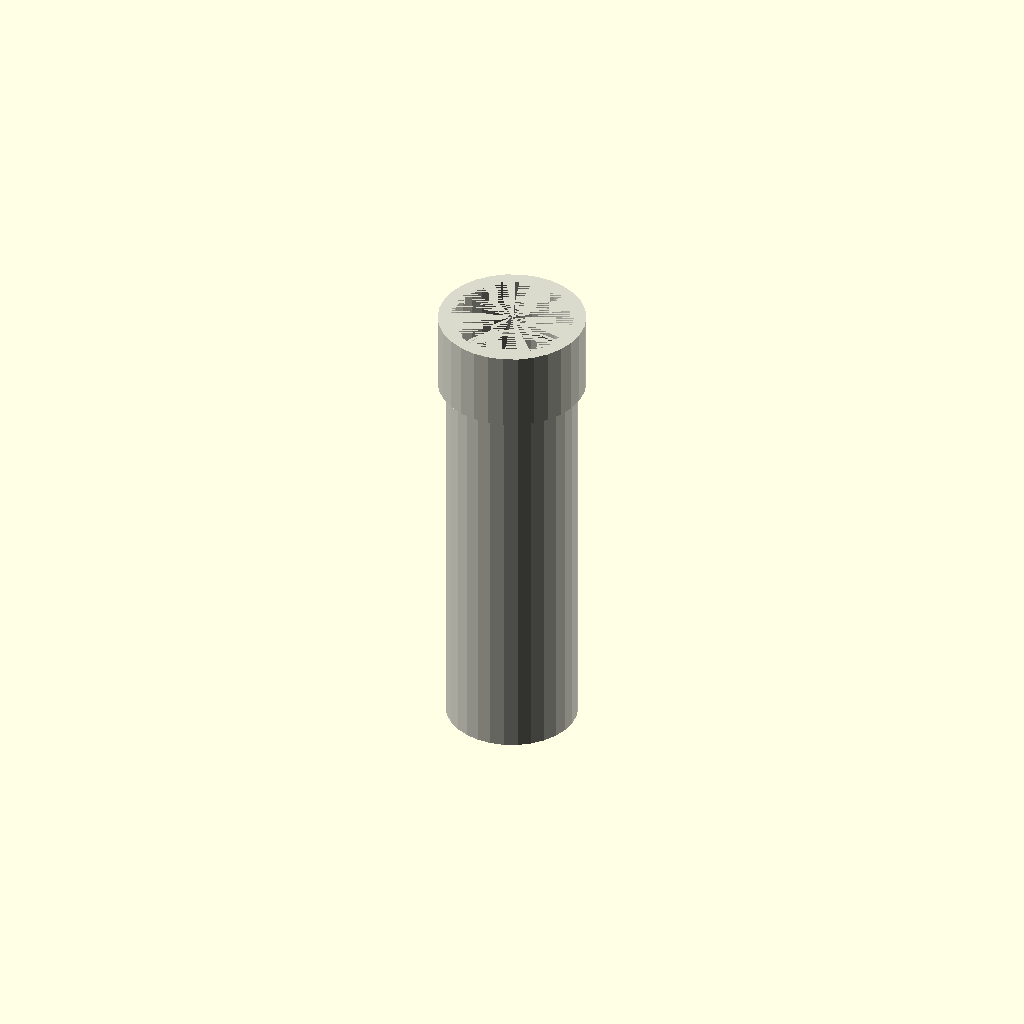
Cell 1: rendered with the file's own defaults.
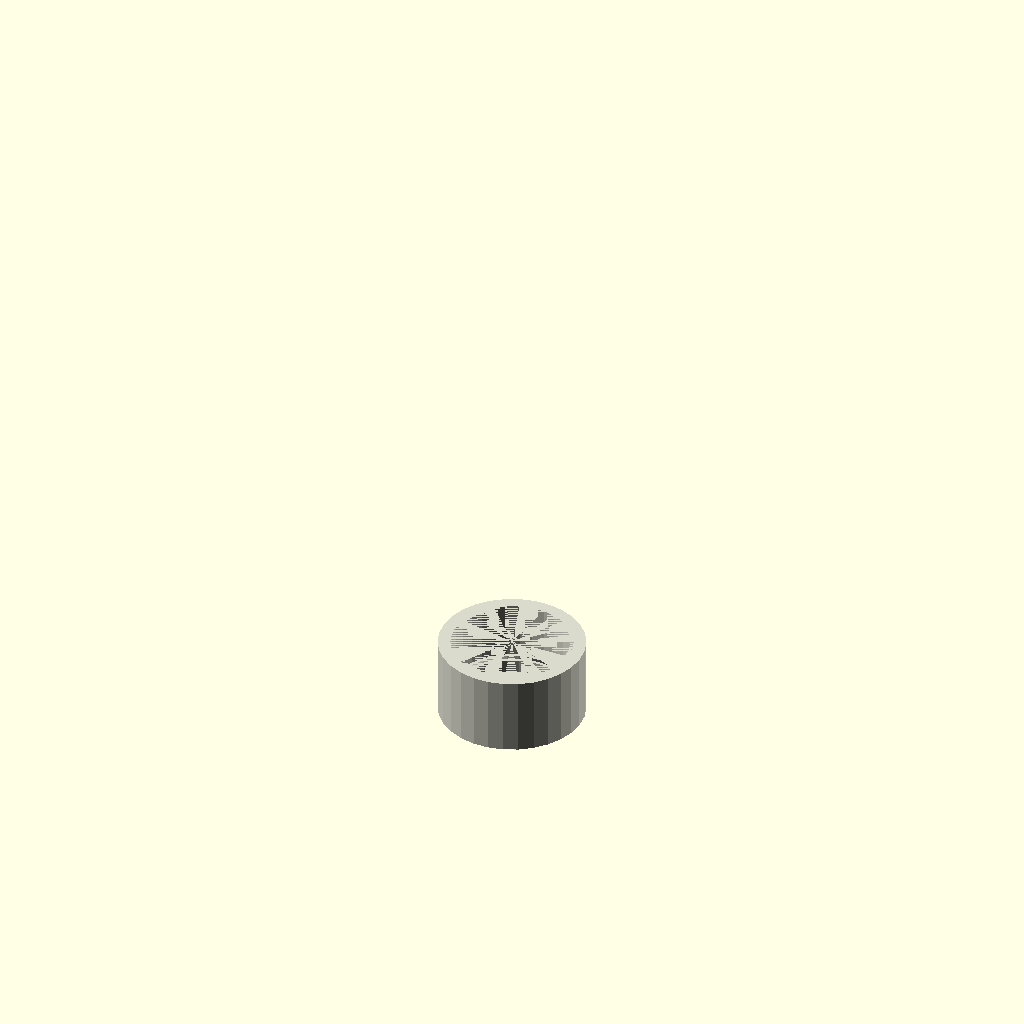
Cell 2: length_mm = 1 (everything else at default).
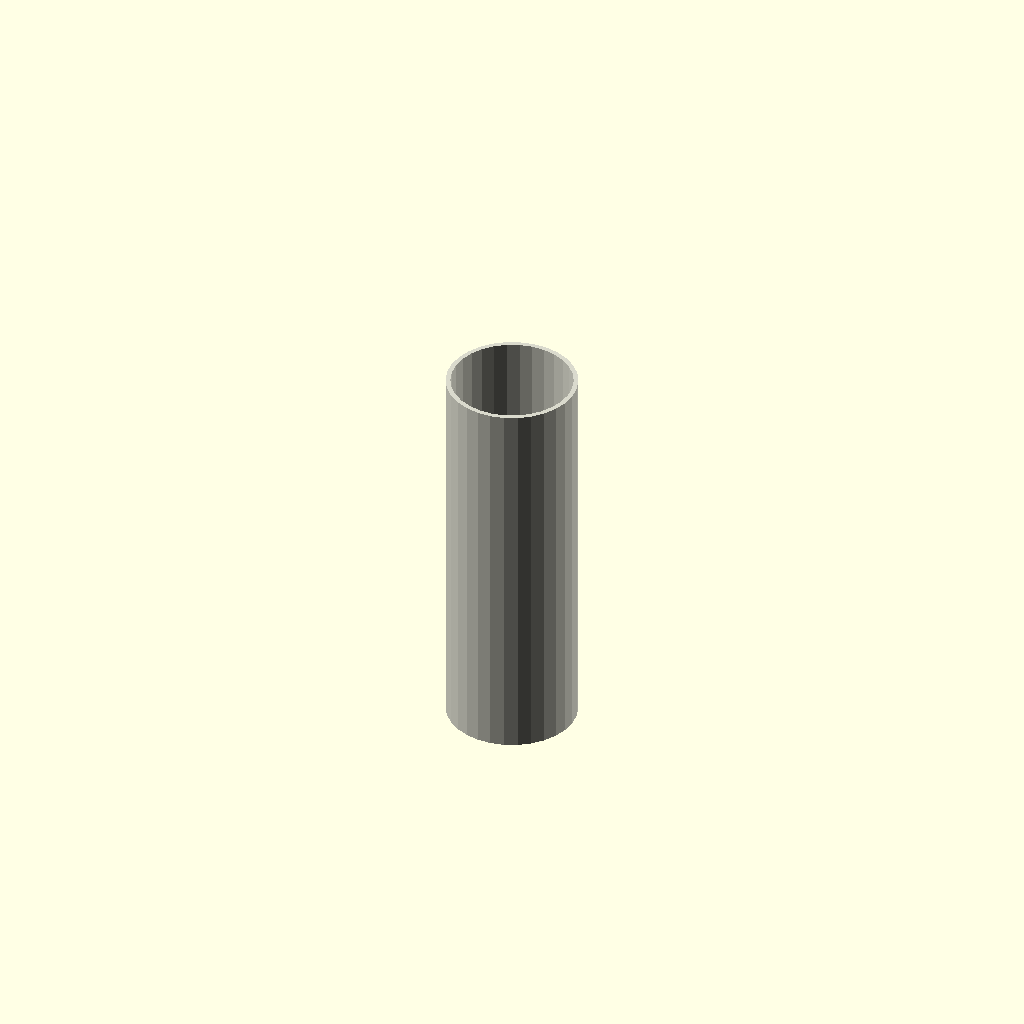
Cell 3: the same model with include_end_fitting = 0.
One fixed orthographic camera (rotation 55°, 0°, 25°; colour scheme Cornfield) for every cell.
OpenSCAD source file results/nopscadlib/ablations/no_recovery/scad/ht_pipe__HT_50_pipe_150.scad:
// Parameters
pipe_standard = 1; //[1:1:1]
nominal_size = 50; //[25:100:1]
length_mm = 150; //[75:300:1]
include_end_fitting = 1; //[0:1:1]
od_mm = 50; //[25:100:0.5]
wall_mm = 1.8; //[0.9:3.6:0.1]
overlap_mm = 1; //[0.5:2:0.1]
fitting_len_mm = 30; //[15:60:1]
fitting_od_extra_mm = 6; //[3:12:0.5]
socket_wall_extra_mm = 1.2; //[0.6:2.4:0.1]
socket_depth_mm = 22; //[11:44:1]
chamfer_len_mm = 2; //[1:5:0.5]

// Ht Pipe - complete geometry
module ht_pipe() {
  color([0.85, 0.85, 0.8]) { // PVC color
    union() {
      // Pipe segment
      difference() {
        cylinder(h=length_mm, r=od_mm/2, center=false);
        translate([0, 0, wall_mm])
          cylinder(h=length_mm, r=od_mm/2 - wall_mm, center=false);
      }
      
      // Integrated end fitting
      if (include_end_fitting) {
        difference() {
          translate([0, 0, length_mm - overlap_mm])
            cylinder(h=fitting_len_mm, r=od_mm/2 + fitting_od_extra_mm/2, center=false);
          
          // Bore void
          translate([0, 0, length_mm - overlap_mm])
            cylinder(h=fitting_len_mm, r=od_mm/2 - wall_mm - socket_wall_extra_mm, center=false);
          
          // Socket void
          translate([0, 0, length_mm - overlap_mm + (fitting_len_mm - socket_depth_mm)])
            cylinder(h=socket_depth_mm, r=od_mm/2 - wall_mm, center=false);
          
          // Chamfer void
          translate([0, 0, length_mm - overlap_mm + (fitting_len_mm - socket_depth_mm) - chamfer_len_mm])
            cylinder(h=chamfer_len_mm, r1=od_mm/2 - wall_mm, r2=od_mm/2 - wall_mm - socket_wall_extra_mm, center=false);
        }
      }
    }
  }
}

// Assembly
module assembly() {
  ht_pipe();
}

assembly();
Parameter table extracted from the source (name, type, default, range or options):
pipe_standard: number, default 1, range 1 to 1, step 1
nominal_size: number, default 50, range 1 to 25, step 100
length_mm: number, default 150, range 1 to 75, step 300
include_end_fitting: number, default 1, range 0 to 1, step 1
od_mm: number, default 50, range 0.5 to 25, step 100
wall_mm: number, default 1.8, range 0.1 to 0.9, step 3.6
overlap_mm: number, default 1, range 0.1 to 0.5, step 2
fitting_len_mm: number, default 30, range 1 to 15, step 60
fitting_od_extra_mm: number, default 6, range 0.5 to 3, step 12
socket_wall_extra_mm: number, default 1.2, range 0.1 to 0.6, step 2.4
socket_depth_mm: number, default 22, range 1 to 11, step 44
chamfer_len_mm: number, default 2, range 0.5 to 1, step 5
